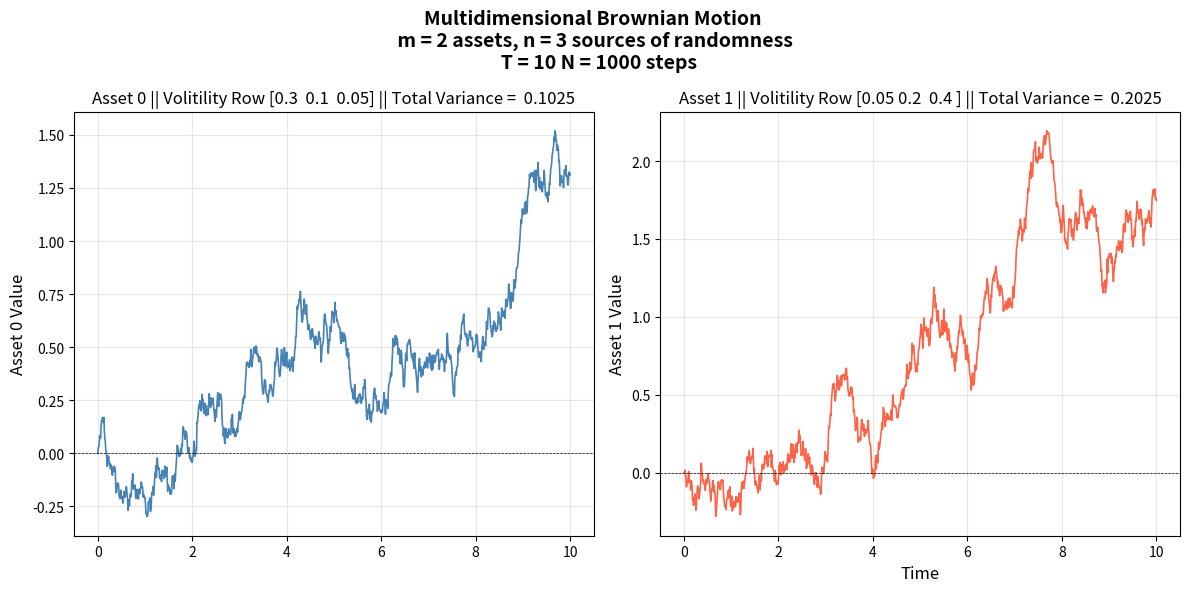

Recreate this plot in Python.
import numpy as np
import matplotlib.pyplot as plt

N = 1000
T = 10
dt = T/N
m = 2
n = 3

V = np.array([
    [0.3, 0.1, 0.05],
    [0.05, 0.2, 0.4]
])

assert V.shape == (m,n)
np.random.seed(42)

dW = np.random.normal(0, np.sqrt(dt), size = (n,N))
dX = V @ dW

X = np.zeros((m, N+1))
X[:,1:] = np.cumsum(dX, axis = 1)

t = np.linspace(0,T, N+1)

cov_theroitical = V @ V.T
cov_emperical = np.cov(dX)

print("Volitility Matrix V (2x3)\n")
print(V, "\n")
print("Theoritical Covariance matrix")
print(cov_theroitical, "\n")
print("Empirical Covariance matrix")
print(cov_emperical, "\n")

fig, axes = plt.subplots(1,2,figsize=(12,6), sharex = True)
colors = ["steelblue", "tomato"]

for i in range(m):
    axes[i].plot(t, X[i], color = colors[i], linewidth = 1.2)
    axes[i].axhline(0, color = "black", linewidth = 0.5, linestyle = "--")
    axes[i].set_ylabel(f"Asset {i} Value", fontsize = 12)
    axes[i].set_title(f"Asset {i} || Volitility Row {V[i]} || Total Variance = {cov_theroitical[i,i]: .4f}", fontsize  = 12)
    axes[i].grid(True, alpha = 0.3)

axes[-1].set_xlabel("Time", fontsize = 12)
plt.suptitle(f"Multidimensional Brownian Motion \n m = {m} assets, n = {n} sources of randomness \n  T = {T} N = {N} steps", 
 fontsize = 14, fontweight = "bold")
plt.tight_layout()
plt.show()
